Dataset: cucumber_Leaf_Disease (GitHub, RaghuNova/cucumber_disease). Classes: downy mildew, healthy leaves, powdery mildew.

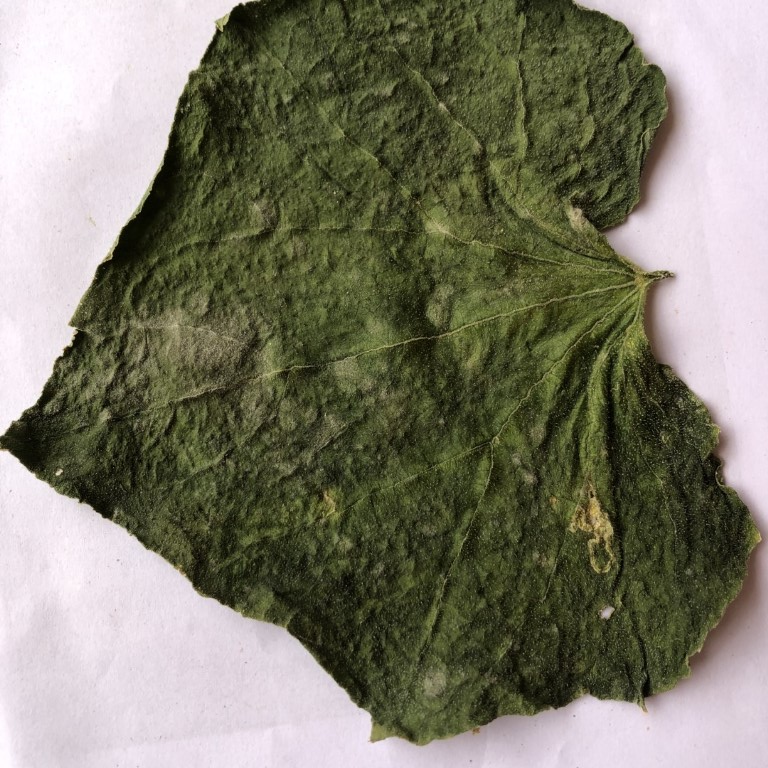
Label: powdery mildew

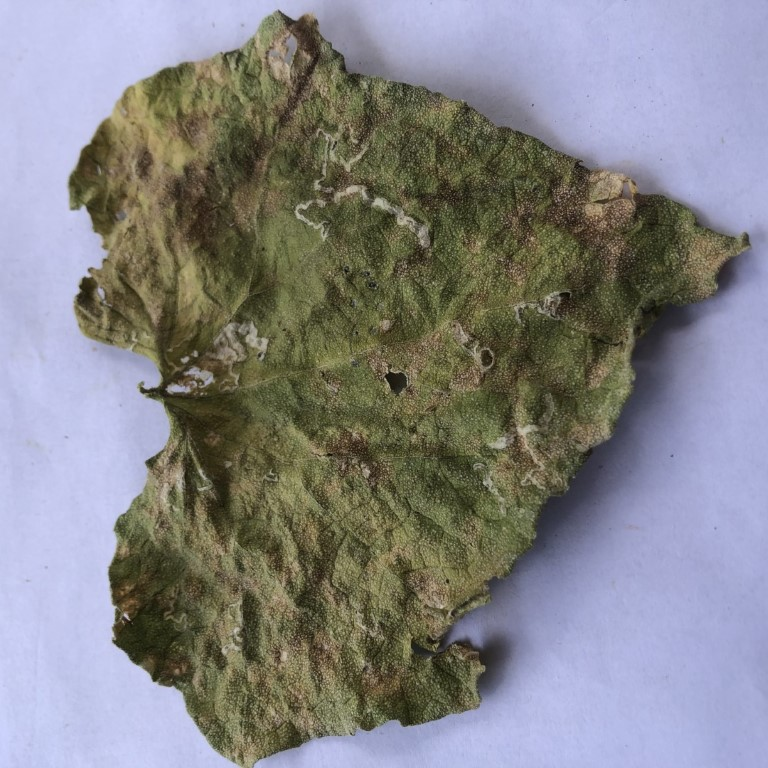
Label: downy mildew

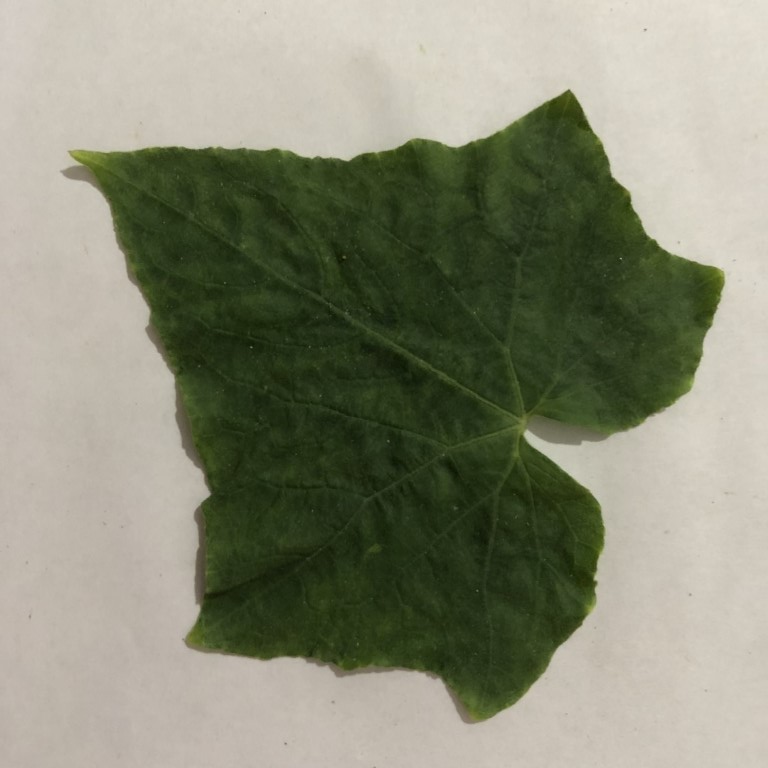
Label: healthy leaves

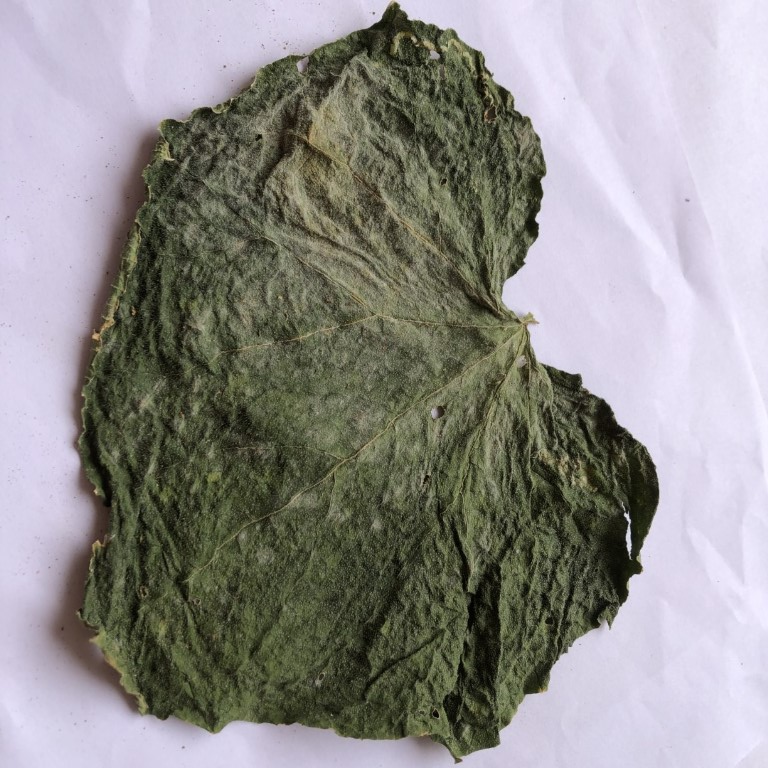
Label: powdery mildew

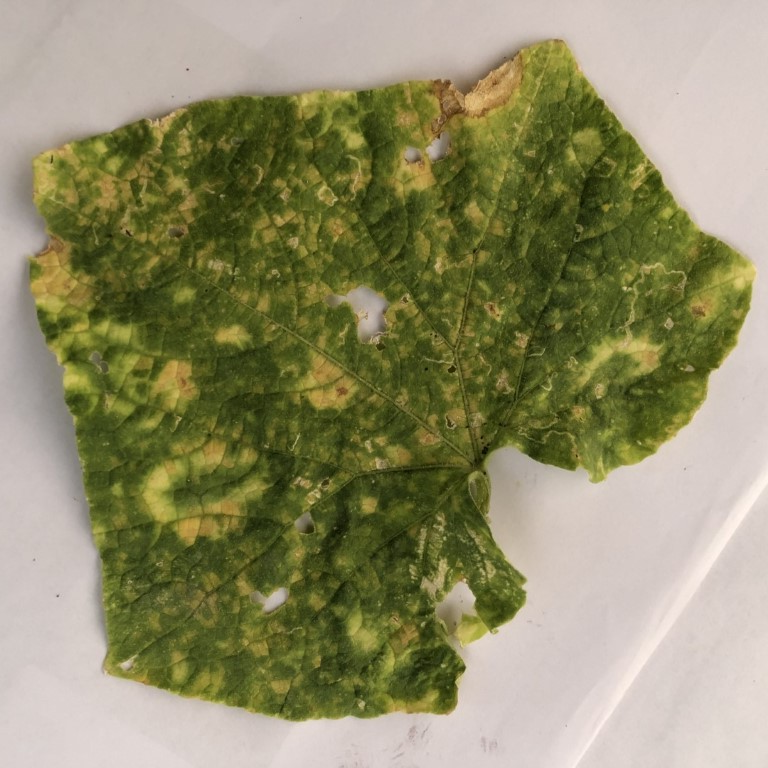
Label: downy mildew

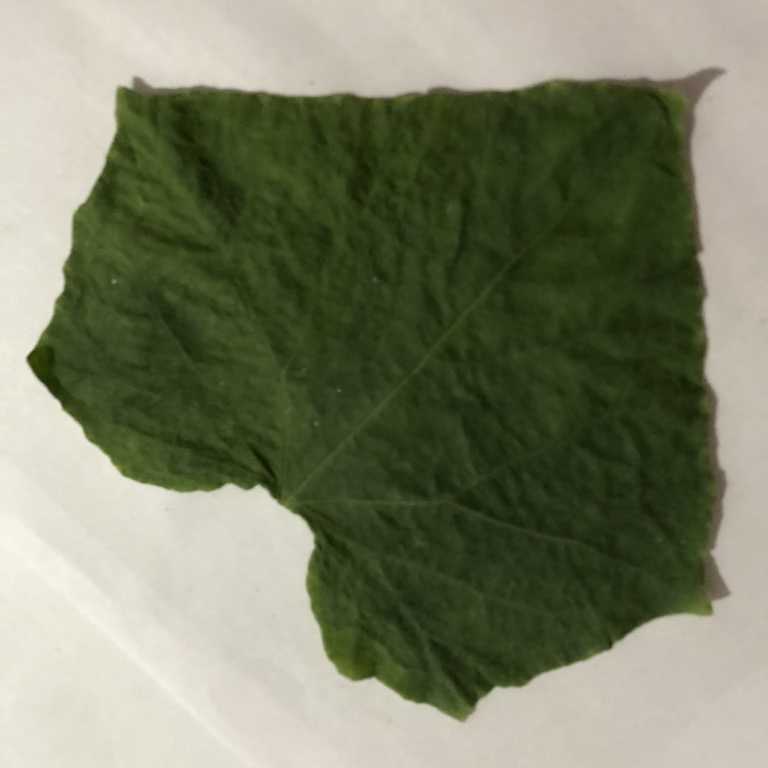
Label: healthy leaves
